Run: headless pygame with SDL's dummy video driver; simulated clock (each Clock.tick advances the game by its frame time, no real sleeping); random seed 0; keys injected as events and as key.get_pressed() state; mouse plan: one left click at the window centre at the start of phase 2, then a move to the lower-right quarter at the start of phase 3.
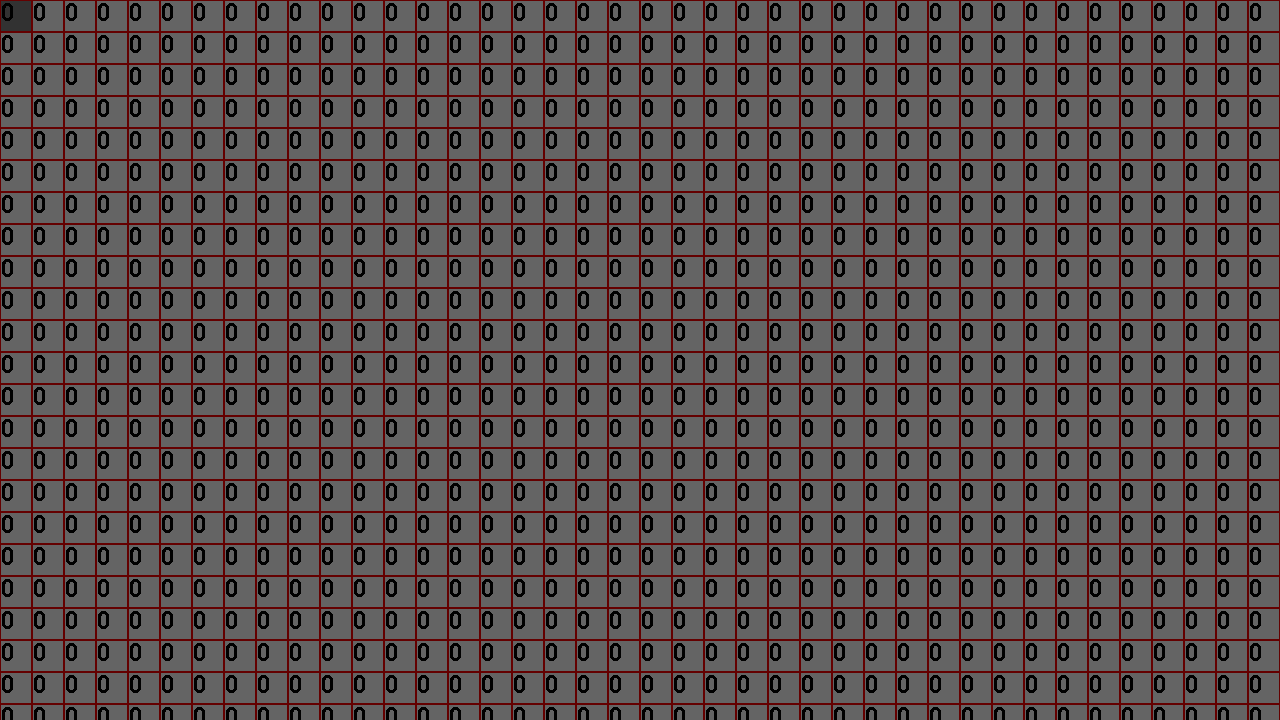
Frame 1 of 4 · flips 1–60 · no input
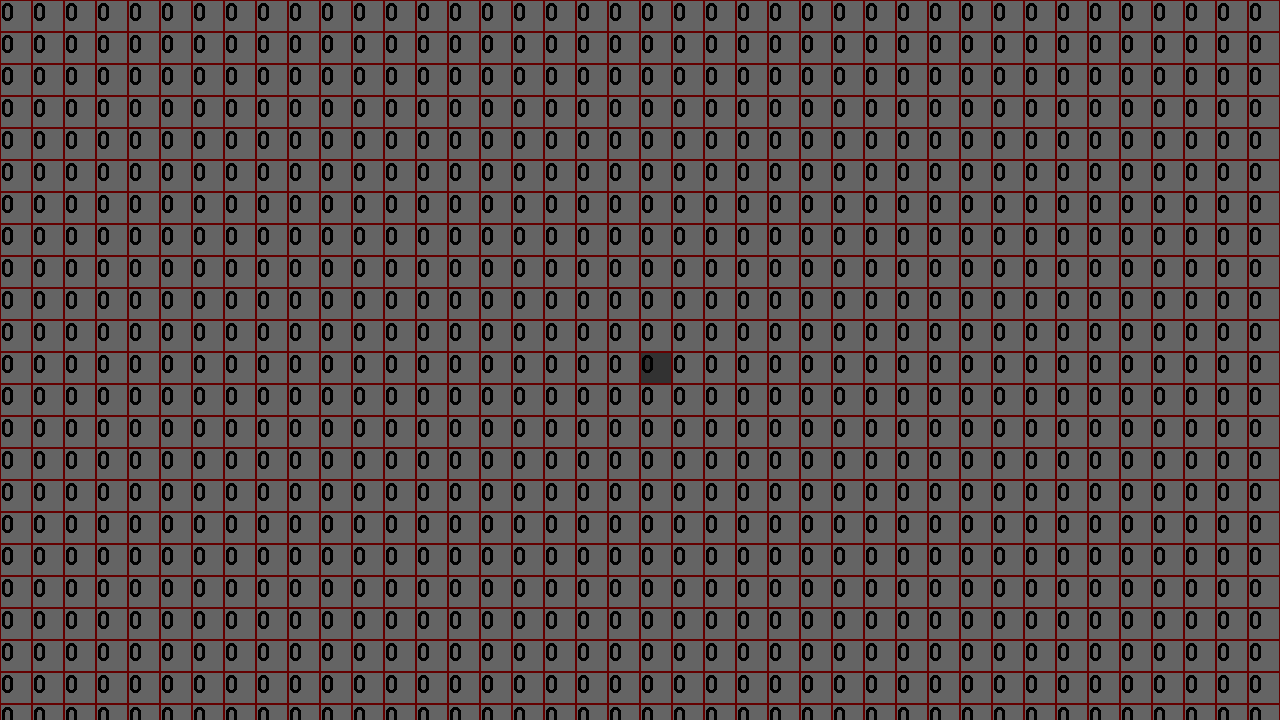
Frame 2 of 4 · flips 61–180 · clicked the window centre · tapped SPACE, RETURN · held RIGHT (→), D
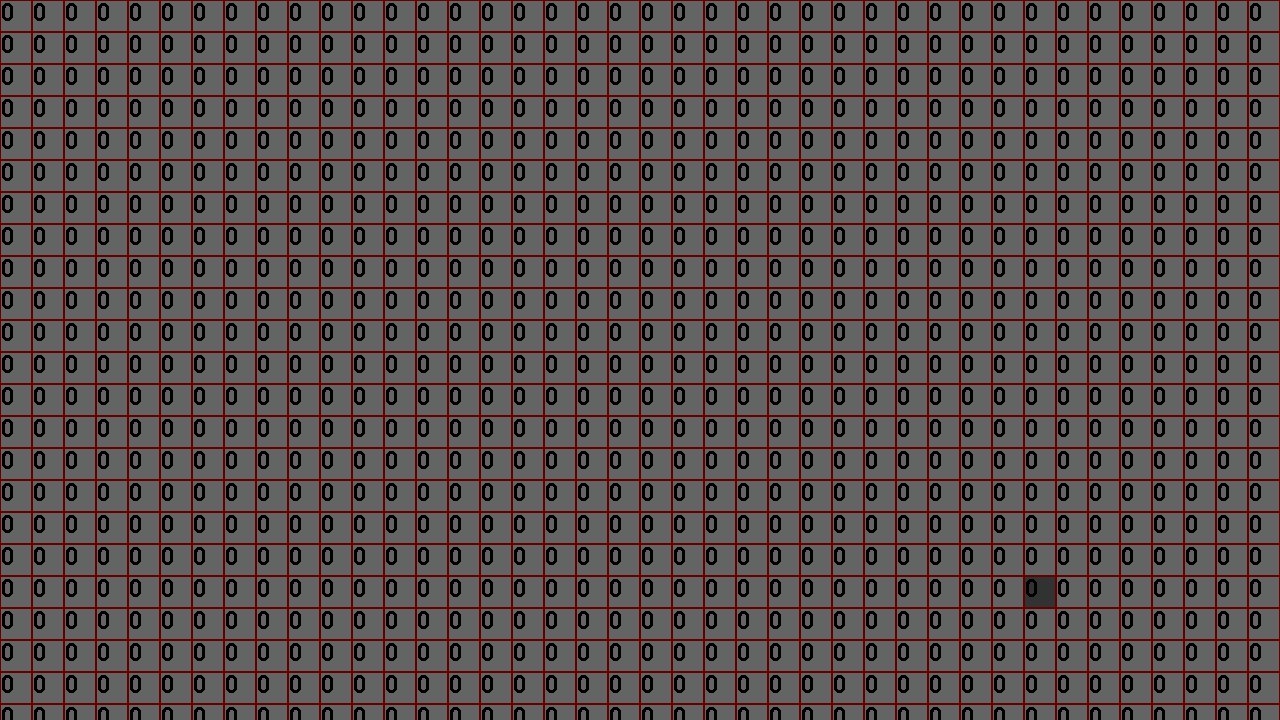
Frame 3 of 4 · flips 181–300 · moved the mouse to the lower-right quarter · held DOWN (↓), S
Frame 4 of 4 · flips 301–420 · held LEFT (←), A, UP (↑), W · screen unchanged from frame 3, image omitted

The pygame program that drew these frames:

import pygame
import random as rand
from collections import defaultdict
# pygame setup
xScene = 1280
yScene = 720
boxW = 32
boxH = 32
borderW = 1
cols = int(xScene/boxW)+1
rows = int(yScene/boxH)+1

edges = defaultdict(set)
#edges[(1,1)] = {(0,1)} possible maze implementation later
dirs = [(0,1), (1,0), (0,-1), (-1,0)]
stateSquare = [["Unclicked" for x in range(rows)] for y in range(cols)]
global BLACK
BLACK = pygame.color.Color('black') # usually a global

global cellValue
cellValue = [[0 for x in range(rows)] for y in range(cols)]

defaultNotClickedColor = pygame.Color(100,100,100)
defaultClickedColor = pygame.Color(0,100,0)
defaultHoveringColor = pygame.Color(50,50,50)
global squareColor
squareColor = [[defaultNotClickedColor for x in range(rows)] for y in range(cols)]

def main():
    pygame.init()
    screen = pygame.display.set_mode((xScene, yScene))
    clock = pygame.time.Clock()
    running = True
    global font
    font = pygame.font.Font(None, 36)
    dt = 0
    ticker=0
    LastClick = 0
    curTime =0
    click=False
    player_pos = pygame.Vector2(screen.get_width() / 2, screen.get_height() / 2)
    while running:
        # poll for events
        # pygame.QUIT event means the user clicked X to close your window
        for event in pygame.event.get():
            if event.type == pygame.QUIT:
                running = False
            if event.type == pygame.MOUSEBUTTONDOWN:
                click = True
            if event.type == pygame.MOUSEBUTTONUP:
                click = False
            keys = pygame.key.get_pressed()
            if keys[pygame.K_q]:
                running = False
        # fill the screen with a color to wipe away anything from last frame
        screen.fill("purple")
        (x,y) = pygame.mouse.get_pos()
        col = int(x / boxW)
        row = int(y / boxH)
        curTime = curTime+1
        if click and curTime>LastClick+5:
            print(col, row, (x,y))
            cellValue[col][row] +=1
            if stateSquare[col][row] == "Clicked":
                stateSquare[col][row] = "Unclicked"
                squareColor[col][row] = defaultNotClickedColor
            else:
                stateSquare[col][row] = "Clicked"
                squareColor[col][row] = defaultClickedColor
            boxDrawer(screen)
            LastClick = curTime
            print(LastClick)
        else:
            if stateSquare[col][row] == "Clicked":
                squareColor[col][row] = defaultHoveringColor
                boxDrawer(screen)
                squareColor[col][row] = defaultClickedColor
                stateSquare[col][row] = "Clicked"
            else:
                squareColor[col][row] = defaultHoveringColor
                boxDrawer(screen)
                squareColor[col][row] = defaultNotClickedColor
                stateSquare[col][row] = "Unclicked"
        wallDrawer(screen)


        keys = pygame.key.get_pressed()

        # flip() the display to put your work on screen
        pygame.display.flip()

        # limits FPS to 60
        # dt is delta time in seconds since last frame, used for framerate-
        # independent physics.
        # I don't use this, but it is useful to have if i want to make smooth movements later on
        dt = clock.tick(60) / 1000

    pygame.quit()
def boxDrawer(screen): #changes squareColor array into a grid with each color on that square
    for col in range(cols):
        for row in range(rows):
            pygame.draw.rect(screen, pygame.Color(0, 100, 0), pygame.Rect((boxW*col,boxH*row), (boxW,boxH)), width=borderW)#green borders, draw over with red if there is wall
            topLeftX = boxW*col+borderW
            topLeftY = boxH*row+borderW
            theCell = pygame.Rect((topLeftX,topLeftY), (boxW-(2*borderW),boxH-(2*borderW)))
            pygame.draw.rect(screen, squareColor[col][row], theCell)
            text = font.render(f"{cellValue[col][row]}", False, BLACK)
            textPos = theCell
            screen.blit(text, textPos)

def wallDrawer(screen):
    for col in range(cols):
        for row in range(rows):
            for i in range(4):
                if (col + dirs[i][0], row + dirs[i][1]) not in edges[(col, row)]:
                    current = (col,row)
                    dir =dirs[i]
                    if i > 1:
                        topLeft = ((boxW * (col+1))-borderW, (boxH * (row+1))-borderW)
                        endPos = (topLeft[0] + boxW * (dir[0]), topLeft[1] + boxH * (dir[1]))
                    else:
                        topLeft = (boxW*col, boxH*row)
                        endPos = (topLeft[0] + (boxW+borderW)*(dir[0]), topLeft[1] + (boxH+borderW)*(dir[1]))
                    pygame.draw.line(screen, pygame.Color(100, 0, 0), topLeft, endPos, width=borderW)


main()
